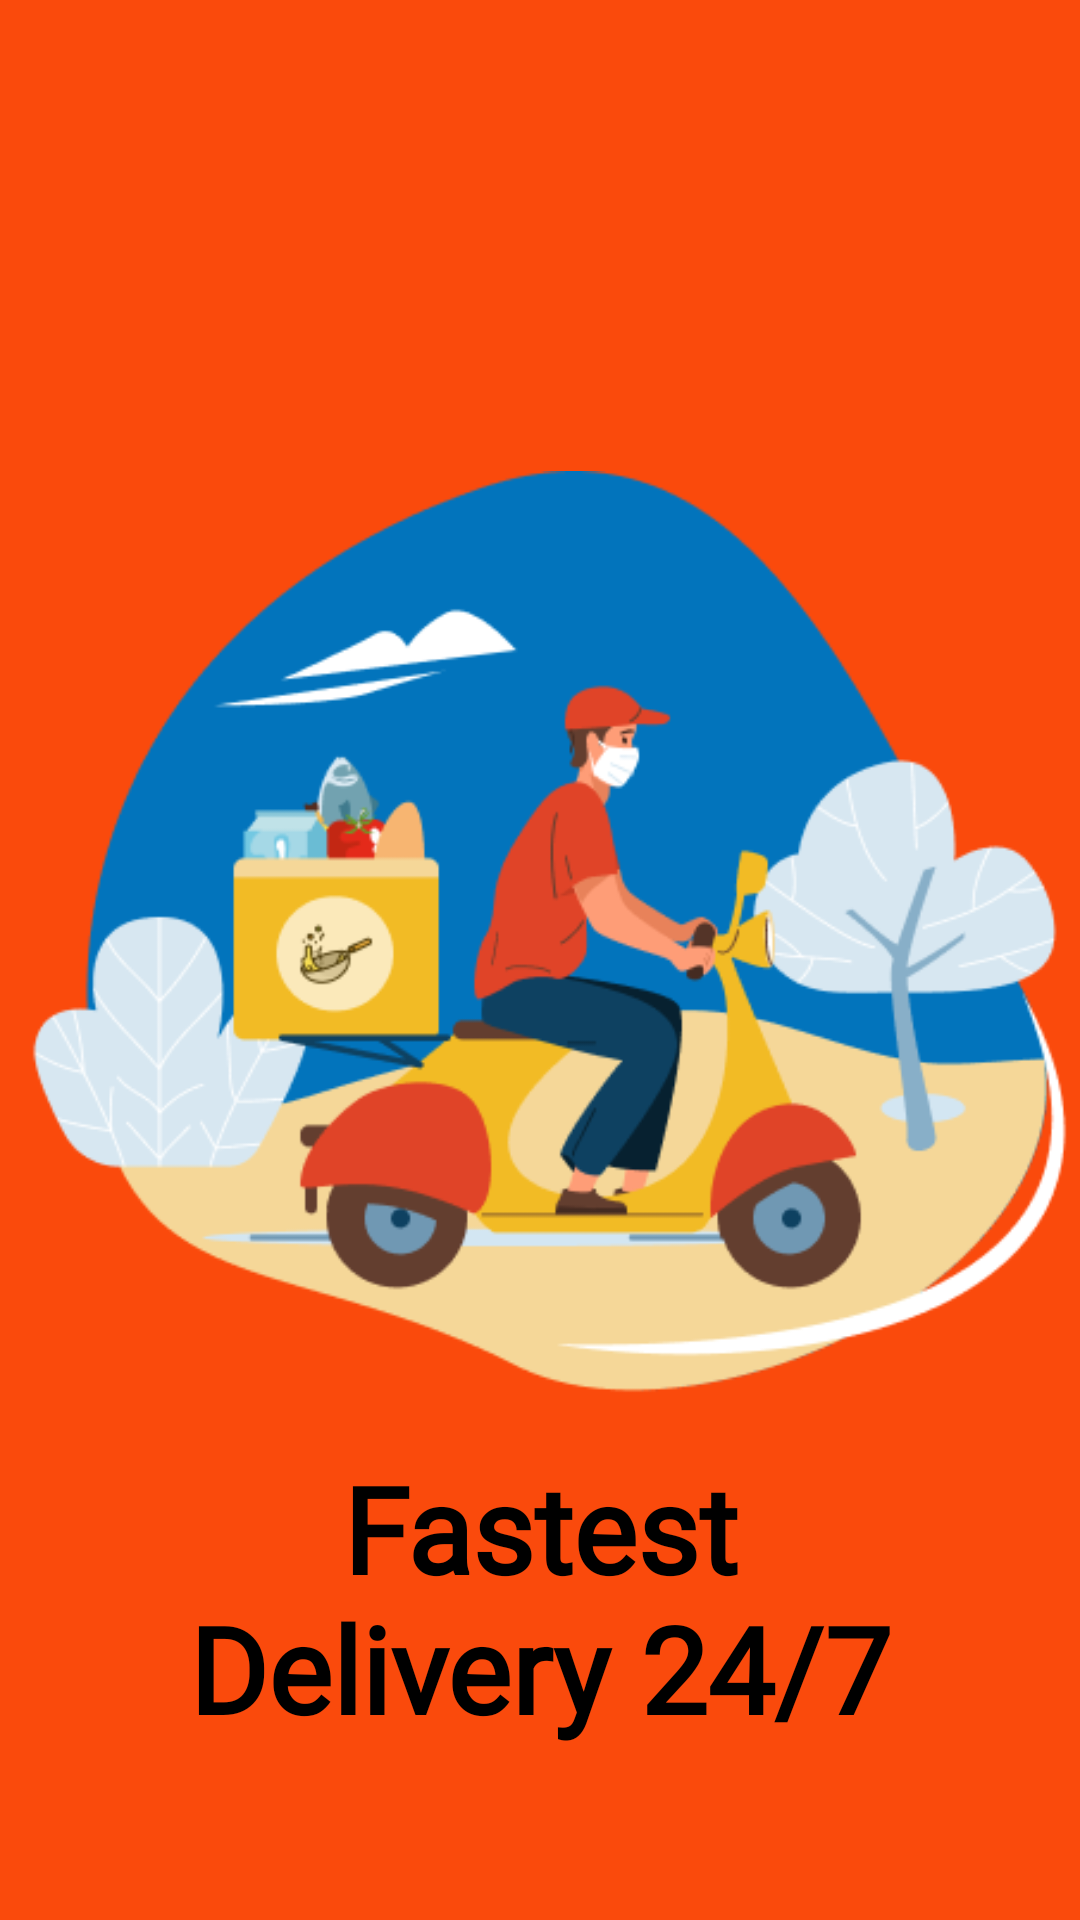

Layout XML and referenced resources for this Android screen:
<!-- AndroidManifest.xml: application theme Theme.FOOD_WSR -->
<!-- res/layout/activity_on_boarding_screen1.xml -->
<?xml version="1.0" encoding="utf-8"?>
<androidx.constraintlayout.widget.ConstraintLayout xmlns:android="http://schemas.android.com/apk/res/android"
    xmlns:app="http://schemas.android.com/apk/res-auto"
    xmlns:tools="http://schemas.android.com/tools"
    android:layout_width="match_parent"
    android:layout_height="match_parent"
    android:background="#FA4A0C"
    tools:context=".OnBoardingScreen1">

    <ImageView
        android:id="@+id/imageView2"
        android:layout_width="wrap_content"
        android:layout_height="wrap_content"
        app:layout_constraintBottom_toBottomOf="parent"
        app:layout_constraintEnd_toEndOf="parent"
        app:layout_constraintStart_toStartOf="parent"
        app:layout_constraintTop_toTopOf="parent"
        app:srcCompat="@drawable/ililustration_1" />

    <TextView
        android:id="@+id/textView2"
        android:layout_width="800px"
        android:layout_height="wrap_content"
        android:layout_marginBottom="100dp"
        android:width="500px"
        android:fontFamily="@font/nunito_sans_extralight"
        android:text="Fastest Delivery 24/7"
        android:textAlignment="center"
        android:textColor="#000000"
        android:textSize="40sp"
        android:textStyle="bold"
        app:layout_constraintBottom_toBottomOf="parent"
        app:layout_constraintEnd_toEndOf="parent"
        app:layout_constraintStart_toStartOf="parent"
        app:layout_constraintTop_toBottomOf="@+id/imageView2" />

    <ImageView
        android:id="@+id/imageView9"
        android:layout_width="wrap_content"
        android:layout_height="wrap_content"
        android:layout_marginTop="80dp"
        android:rotationX="0"
        android:rotationY="180"
        app:layout_constraintBottom_toBottomOf="parent"
        app:layout_constraintEnd_toEndOf="parent"
        app:layout_constraintStart_toStartOf="parent"
        app:layout_constraintTop_toBottomOf="@+id/imageView2"
        app:srcCompat="@drawable/group_2353" />

</androidx.constraintlayout.widget.ConstraintLayout>
<!-- resources referenced by this layout -->
<resources>
  <!-- drawable ililustration_1: png bitmap (drawable, 40382 bytes) -->
  <style name="Theme.FOOD_WSR" parent="Theme.MaterialComponents.DayNight.NoActionBar">
          
          <item name="colorPrimary">@color/purple_500</item>
          <item name="colorPrimaryVariant">@color/purple_700</item>
          <item name="colorOnPrimary">@color/white</item>
          
          <item name="colorSecondary">@color/teal_200</item>
          <item name="colorSecondaryVariant">@color/teal_700</item>
          <item name="colorOnSecondary">@color/black</item>
          
          <item name="android:statusBarColor" tools:targetApi="l">?attr/colorPrimaryVariant</item>
          
      </style>
  <!-- not gathered from this repository: default colours our renderer supplied (Android Studio template values) -->
  <color name="purple_500">#FF6200EE</color>
  <color name="purple_700">#FF3700B3</color>
  <color name="teal_200">#FF03DAC5</color>
  <color name="teal_700">#FF018786</color>
  <color name="black">#FF000000</color>
  <color name="white">#FFFFFFFF</color>
</resources>
